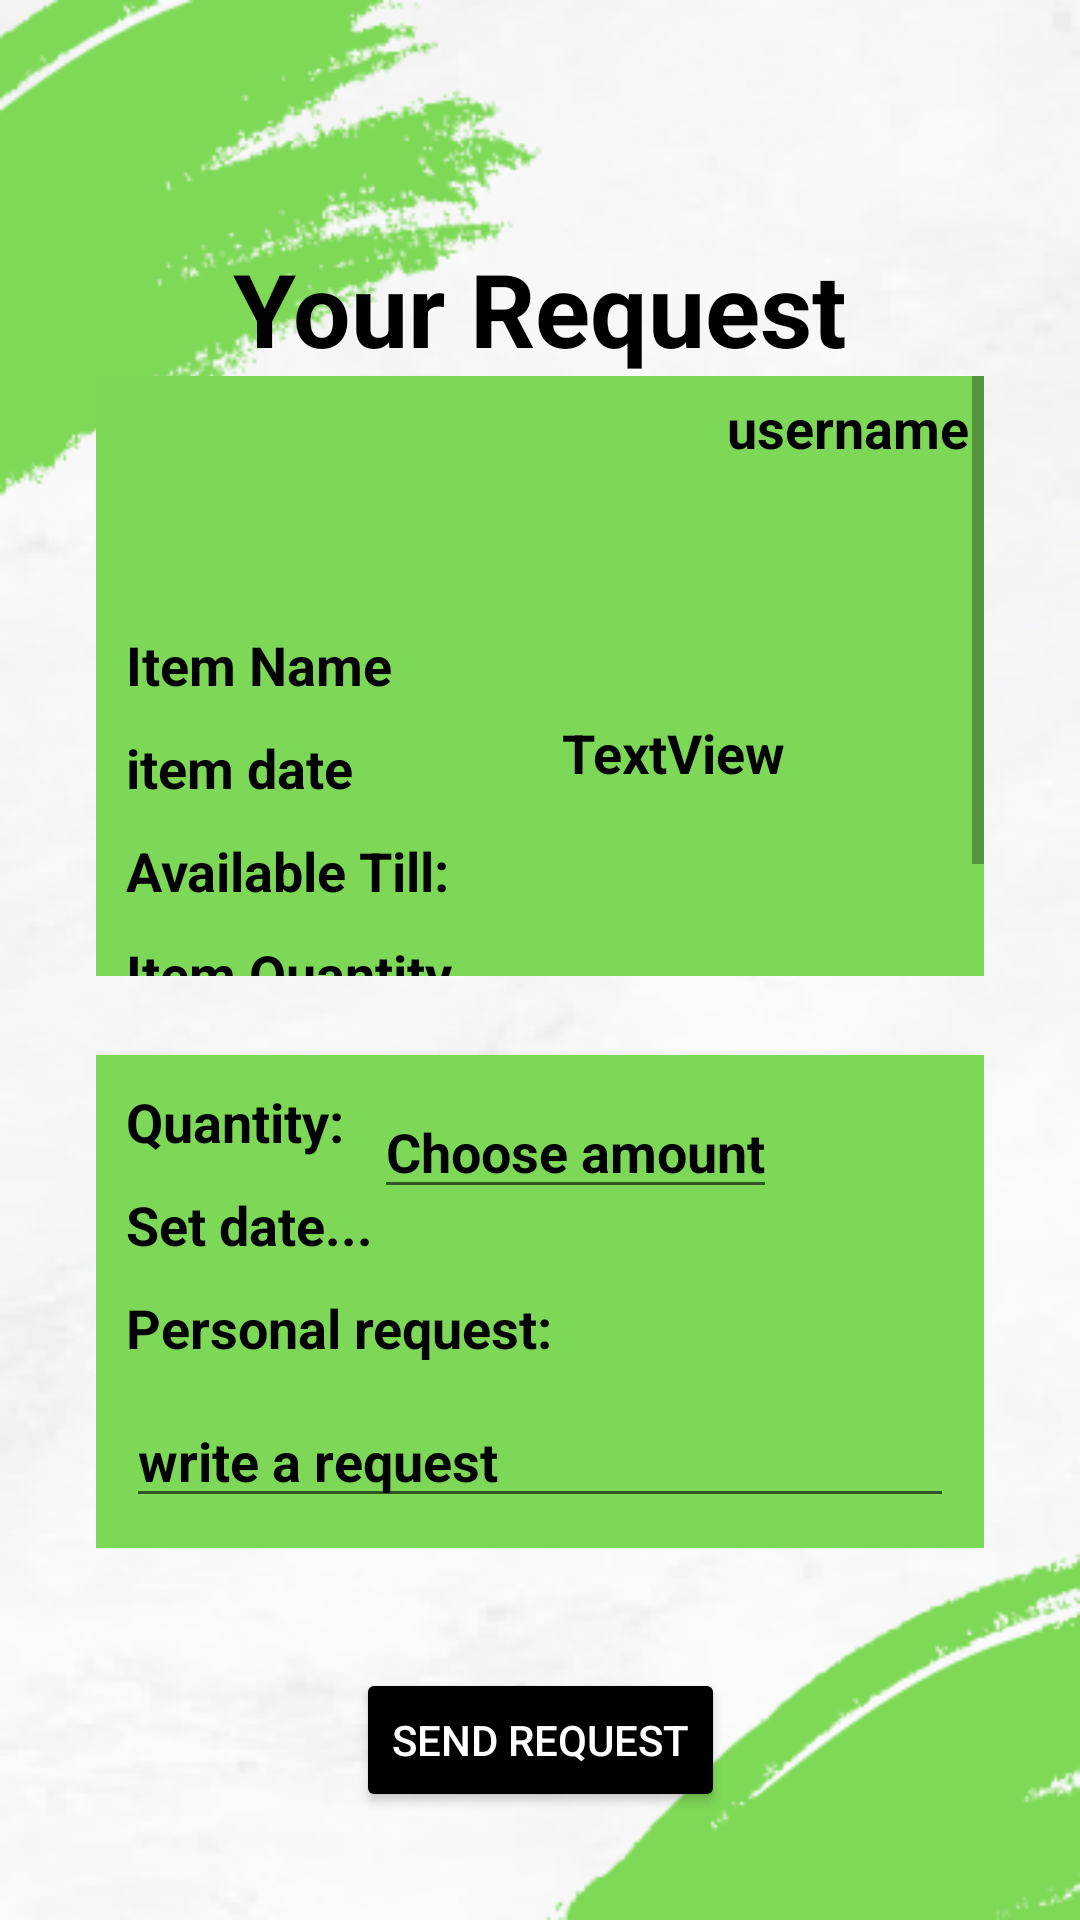

This screen was rendered from an Android layout file. Write that file and the resources it references.
<!-- AndroidManifest.xml: application theme Theme.FromTheStart -->
<!-- res/layout/fragment_request.xml -->
<?xml version="1.0" encoding="utf-8"?>
<androidx.constraintlayout.widget.ConstraintLayout xmlns:android="http://schemas.android.com/apk/res/android"
    xmlns:app="http://schemas.android.com/apk/res-auto"
    xmlns:tools="http://schemas.android.com/tools"
    android:layout_width="match_parent"
    android:layout_height="match_parent"
    android:background="@drawable/hungry_request"
    tools:context=".RequestFragment">

    <ScrollView
        android:id="@+id/request_detailscroll"
        android:layout_width="match_parent"
        android:layout_height="200dp"
        android:layout_marginStart="32dp"
        android:layout_marginEnd="32dp"
        app:layout_constraintStart_toStartOf="parent"
        app:layout_constraintTop_toBottomOf="@+id/textView">


        <androidx.constraintlayout.widget.ConstraintLayout
            android:id="@+id/request_detail"
            android:layout_width="match_parent"
            android:layout_height="wrap_content"
            android:background="#7ED857">


            <ImageView
                android:id="@+id/request_itempicture"
                android:layout_width="64dp"
                android:layout_height="64dp"
                android:layout_margin="10dp"
                android:src="@drawable/depositphotos_80565140_stock_illustration_box_vector_icon"
                app:layout_constraintStart_toStartOf="parent"
                app:layout_constraintTop_toTopOf="parent" />

            <TextView
                android:id="@+id/request_itemname"
                android:layout_width="wrap_content"
                android:layout_height="wrap_content"
                android:layout_margin="10dp"
                android:text="Item Name"
                android:textColor="@color/black"
                android:textSize="18sp"
                android:textStyle="bold"
                app:layout_constraintStart_toStartOf="@id/request_detail"
                app:layout_constraintTop_toBottomOf="@+id/request_itempicture" />

            <TextView
                android:id="@+id/request_itemdate"
                android:layout_width="wrap_content"
                android:layout_height="wrap_content"
                android:layout_margin="10dp"
                android:text="item date"
                android:textColor="@color/black"
                android:textSize="18sp"
                android:textStyle="bold"
                app:layout_constraintStart_toStartOf="@id/request_detail"
                app:layout_constraintTop_toBottomOf="@id/request_itemname" />

            <TextView
                android:id="@+id/request_itemavailability"
                android:layout_width="wrap_content"
                android:layout_height="wrap_content"
                android:layout_margin="10dp"
                android:text="Available Till: "
                android:textColor="@color/black"
                android:textSize="18sp"
                android:textStyle="bold"
                app:layout_constraintStart_toStartOf="@id/request_detail"
                app:layout_constraintTop_toBottomOf="@id/request_itemdate" />

            <TextView
                android:id="@+id/request_quantity"
                android:layout_width="wrap_content"
                android:layout_height="wrap_content"
                android:layout_margin="10dp"
                android:text="Item Quantity"
                android:textColor="@color/black"
                android:textSize="18sp"
                android:textStyle="bold"
                app:layout_constraintStart_toStartOf="@id/request_detail"
                app:layout_constraintTop_toBottomOf="@id/request_itemavailability" />

            <TextView
                android:id="@+id/request_location"
                android:layout_width="wrap_content"
                android:layout_height="wrap_content"
                android:layout_margin="10dp"
                android:text="Item Location"
                android:textColor="@color/black"
                android:textSize="18sp"
                android:textStyle="bold"
                app:layout_constraintStart_toStartOf="@id/request_detail"
                app:layout_constraintTop_toBottomOf="@id/request_quantity" />

            <TextView
                android:id="@+id/request_username"
                android:layout_width="wrap_content"
                android:layout_height="wrap_content"
                android:layout_marginTop="5dp"
                android:layout_marginEnd="5dp"
                android:text="username"
                android:textColor="@color/black"
                android:textSize="18sp"
                android:textStyle="bold"
                app:layout_constraintEnd_toEndOf="parent"
                app:layout_constraintTop_toTopOf="parent" />

            <TextView
                android:id="@+id/request_createdate"
                android:layout_width="wrap_content"
                android:layout_height="wrap_content"
                android:layout_marginEnd="5dp"
                android:layout_marginBottom="5dp"
                android:text="date"
                android:textColor="@color/black"
                android:textSize="18sp"
                android:textStyle="bold"
                app:layout_constraintBottom_toBottomOf="parent"
                app:layout_constraintEnd_toEndOf="parent" />

            <TextView
                android:id="@+id/request_description"
                android:layout_width="wrap_content"
                android:layout_height="wrap_content"
                android:layout_marginTop="5dp"
                android:layout_marginEnd="10dp"
                android:maxWidth="150dp"
                android:text="TextView"
                android:textColor="@color/black"
                android:textSize="18sp"
                android:textStyle="bold"
                app:layout_constraintBottom_toTopOf="@+id/request_createdate"
                app:layout_constraintEnd_toEndOf="parent"
                app:layout_constraintStart_toEndOf="@+id/request_itemname"
                app:layout_constraintTop_toBottomOf="@+id/request_username" />


        </androidx.constraintlayout.widget.ConstraintLayout>


    </ScrollView>



    <androidx.constraintlayout.widget.ConstraintLayout
        android:id="@+id/request_input"
        android:layout_width="match_parent"
        android:layout_height="wrap_content"
        android:layout_marginStart="32dp"
        android:layout_marginTop="30dp"
        android:layout_marginEnd="32dp"
        android:background="#7ED857"
        app:layout_constraintBottom_toTopOf="@+id/request_button"
        app:layout_constraintEnd_toEndOf="parent"
        app:layout_constraintHorizontal_bias="0.0"
        app:layout_constraintStart_toStartOf="parent"
        app:layout_constraintTop_toBottomOf="@id/request_detailscroll">

        <TextView
            android:id="@+id/request_inputquantity"
            android:layout_width="wrap_content"
            android:layout_height="wrap_content"
            android:layout_margin="10dp"
            android:text="Quantity:"
            android:textColor="@color/black"
            android:textSize="18sp"
            android:textStyle="bold"
            app:layout_constraintStart_toStartOf="@id/request_input"
            app:layout_constraintTop_toTopOf="@id/request_input" />

        <EditText
            android:id="@+id/request_inputquantityuser"
            android:layout_width="wrap_content"
            android:layout_height="wrap_content"
            android:layout_margin="10dp"
            android:layout_marginStart="16dp"
            android:hint="Choose amount"
            android:inputType="number"
            android:textColor="@color/black"
            android:textColorHint="@color/black"
            android:textSize="18sp"
            android:textStyle="bold"
            app:layout_constraintBottom_toBottomOf="@+id/request_inputquantity"
            app:layout_constraintStart_toEndOf="@id/request_inputquantity"
            app:layout_constraintTop_toTopOf="@id/request_input"
            app:layout_constraintVertical_bias="0.0" />

        <TextView
            android:id="@+id/request_inputdate"
            android:layout_width="wrap_content"
            android:layout_height="wrap_content"
            android:layout_margin="10dp"
            android:text="Set date..."
            android:textColor="@color/black"
            android:textSize="18sp"
            android:textStyle="bold"
            app:layout_constraintStart_toStartOf="@id/request_input"
            app:layout_constraintTop_toBottomOf="@id/request_inputquantity" />


        <TextView
            android:id="@+id/request_inputcomment"
            android:layout_width="wrap_content"
            android:layout_height="wrap_content"
            android:layout_margin="10dp"
            android:text="Personal request:"
            android:textColor="@color/black"
            android:textColorHint="@color/black"
            android:textSize="18sp"
            android:textStyle="bold"
            app:layout_constraintStart_toStartOf="@id/request_input"
            app:layout_constraintTop_toBottomOf="@id/request_inputdate" />

        <EditText
            android:id="@+id/request_inputcommentuser"
            android:layout_width="match_parent"
            android:layout_height="wrap_content"
            android:layout_margin="10dp"
            android:hint="write a request"
            android:inputType="textMultiLine"
            android:textColor="@color/black"
            android:textColorHint="@color/black"
            android:textSize="18sp"
            android:textStyle="bold"
            app:layout_constraintBottom_toBottomOf="@id/request_input"
            app:layout_constraintStart_toStartOf="@id/request_input"
            app:layout_constraintTop_toBottomOf="@id/request_inputcomment" />


    </androidx.constraintlayout.widget.ConstraintLayout>

    <Button
        android:id="@+id/request_button"
        android:layout_width="wrap_content"
        android:layout_height="wrap_content"
        android:layout_marginTop="40dp"
        android:layout_marginBottom="40dp"
        android:backgroundTint="@color/black"
        android:text="send request"
        android:textColor="@color/white"
        app:layout_constraintBottom_toBottomOf="parent"
        app:layout_constraintEnd_toEndOf="parent"
        app:layout_constraintStart_toStartOf="parent"
        app:layout_constraintTop_toBottomOf="@+id/request_input"
        app:layout_constraintVertical_bias="0.483" />

    <TextView
        android:id="@+id/textView"
        android:layout_width="wrap_content"
        android:layout_height="wrap_content"
        android:fontFamily="sans-serif"
        android:text="Your Request"
        android:textColor="@color/black"
        android:textSize="34sp"
        android:textStyle="bold"
        android:layout_marginTop="80dp"
        app:layout_constraintTop_toTopOf="parent"
        app:layout_constraintEnd_toEndOf="parent"
        app:layout_constraintStart_toStartOf="parent"/>

</androidx.constraintlayout.widget.ConstraintLayout>
<!-- resources referenced by this layout -->
<resources>
  <!-- drawable hungry_request: png bitmap (drawable, 111816 bytes) -->
  <style name="Theme.FromTheStart" parent="Theme.MaterialComponents.DayNight.DarkActionBar">
          
          <item name="colorPrimary">@color/purple_500</item>
          <item name="colorPrimaryVariant">@color/purple_700</item>
          <item name="colorOnPrimary">@color/white</item>
          
          <item name="colorSecondary">@color/teal_200</item>
          <item name="colorSecondaryVariant">@color/teal_700</item>
          <item name="colorOnSecondary">@color/black</item>
          
          <item name="android:statusBarColor">?attr/colorPrimaryVariant</item>
          
      </style>
  <!-- not gathered from this repository: default colours our renderer supplied (Android Studio template values) -->
  <color name="purple_500">#FF6200EE</color>
  <color name="purple_700">#FF3700B3</color>
  <color name="teal_200">#FF03DAC5</color>
  <color name="teal_700">#FF018786</color>
  <color name="black">#FF000000</color>
  <color name="white">#FFFFFFFF</color>
</resources>
